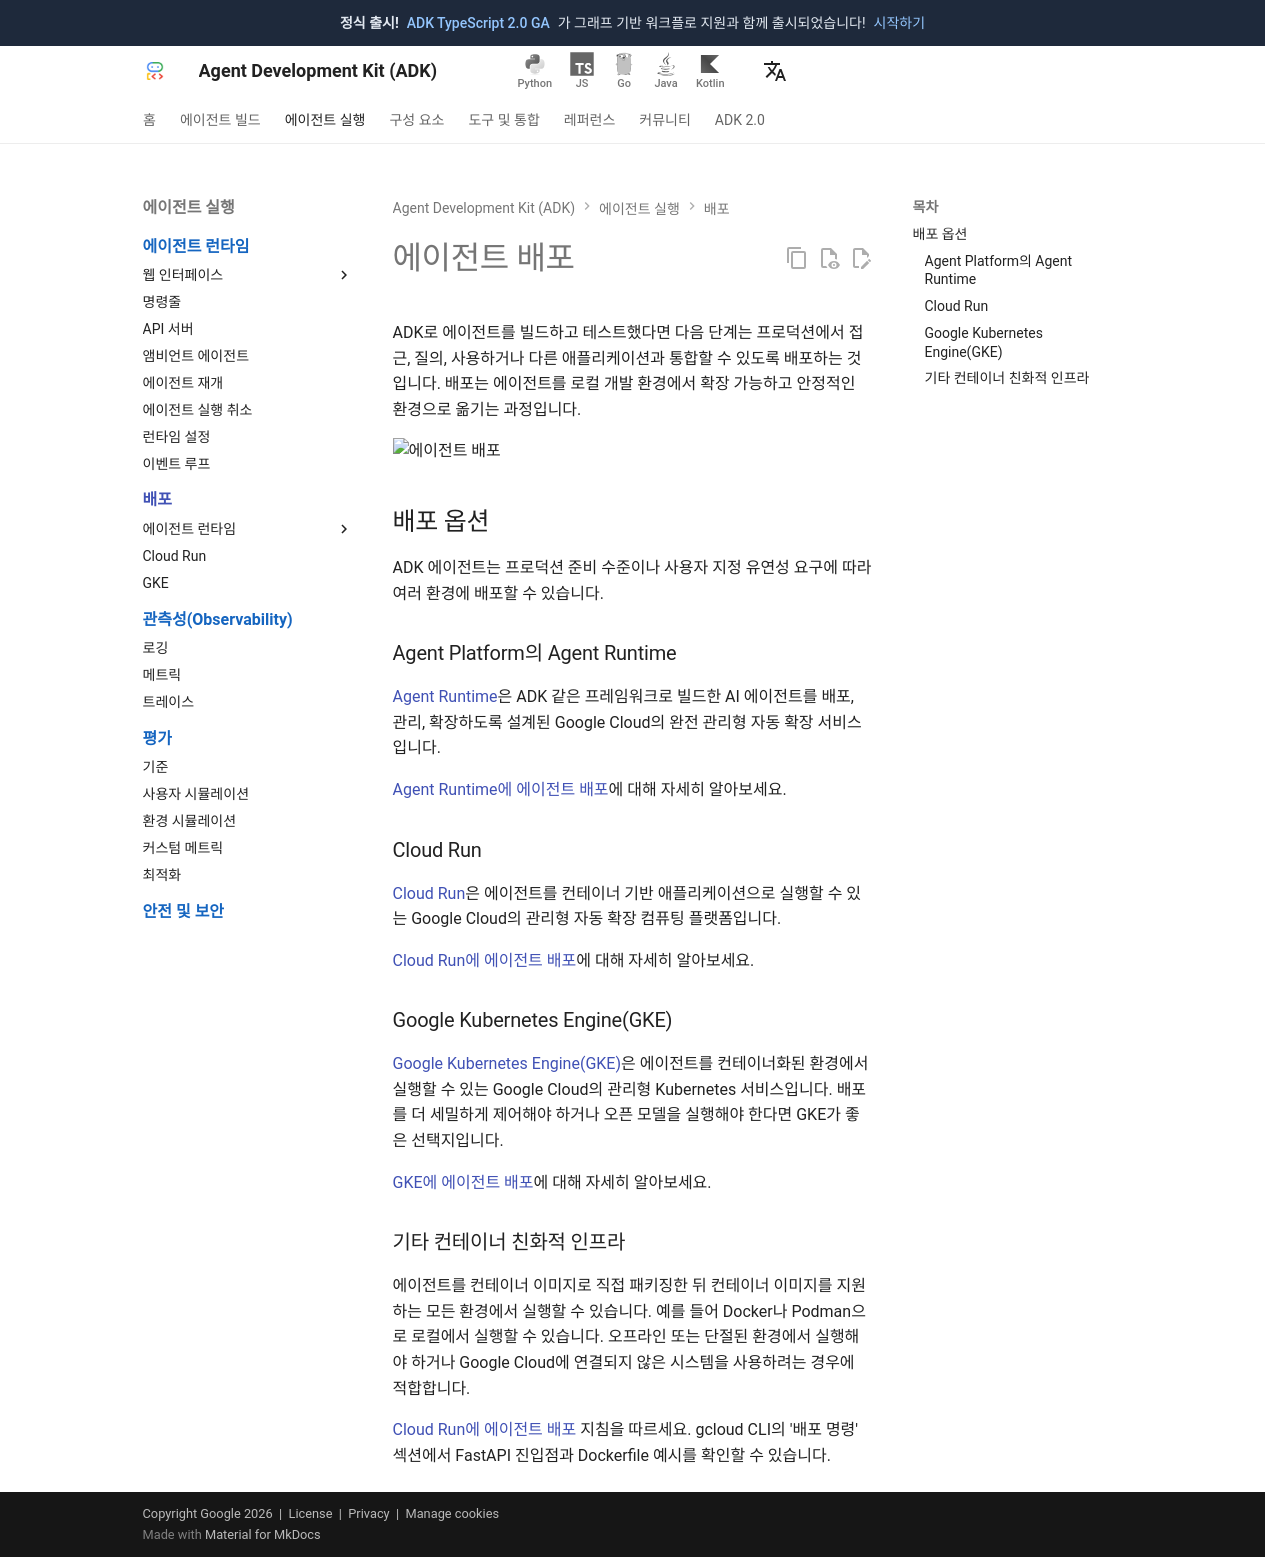

repository: adk-labs/adk-docs · page: ko/deploy/index.html · generator: mkdocs

# 에이전트 배포

ADK로 에이전트를 빌드하고 테스트했다면 다음 단계는 프로덕션에서 접근, 질의, 사용하거나 다른 애플리케이션과 통합할 수 있도록 배포하는 것입니다. 배포는 에이전트를 로컬 개발 환경에서 확장 가능하고 안정적인 환경으로 옮기는 과정입니다.

<img src="../assets/deploy-agent.png" alt="에이전트 배포">

## 배포 옵션

ADK 에이전트는 프로덕션 준비 수준이나 사용자 지정 유연성 요구에 따라 여러 환경에 배포할 수 있습니다.

### Agent Platform의 Agent Runtime

[Agent Runtime](agent-runtime/index.md)은 ADK 같은 프레임워크로 빌드한 AI 에이전트를 배포, 관리, 확장하도록 설계된 Google Cloud의 완전 관리형 자동 확장 서비스입니다.

[Agent Runtime에 에이전트 배포](agent-runtime/index.md)에 대해 자세히 알아보세요.

### Cloud Run

[Cloud Run](https://cloud.google.com/run)은 에이전트를 컨테이너 기반 애플리케이션으로 실행할 수 있는 Google Cloud의 관리형 자동 확장 컴퓨팅 플랫폼입니다.

[Cloud Run에 에이전트 배포](cloud-run.md)에 대해 자세히 알아보세요.

### Google Kubernetes Engine(GKE)

[Google Kubernetes Engine(GKE)](https://cloud.google.com/kubernetes-engine)은 에이전트를 컨테이너화된 환경에서 실행할 수 있는 Google Cloud의 관리형 Kubernetes 서비스입니다. 배포를 더 세밀하게 제어해야 하거나 오픈 모델을 실행해야 한다면 GKE가 좋은 선택지입니다.

[GKE에 에이전트 배포](gke.md)에 대해 자세히 알아보세요.

### 기타 컨테이너 친화적 인프라

에이전트를 컨테이너 이미지로 직접 패키징한 뒤 컨테이너 이미지를 지원하는 모든 환경에서 실행할 수 있습니다. 예를 들어 Docker나 Podman으로 로컬에서 실행할 수 있습니다. 오프라인 또는 단절된 환경에서 실행해야 하거나 Google Cloud에 연결되지 않은 시스템을 사용하려는 경우에 적합합니다.

[Cloud Run에 에이전트 배포](cloud-run.md#deployment-commands) 지침을 따르세요. gcloud CLI의 '배포 명령' 섹션에서 FastAPI 진입점과 Dockerfile 예시를 확인할 수 있습니다.
